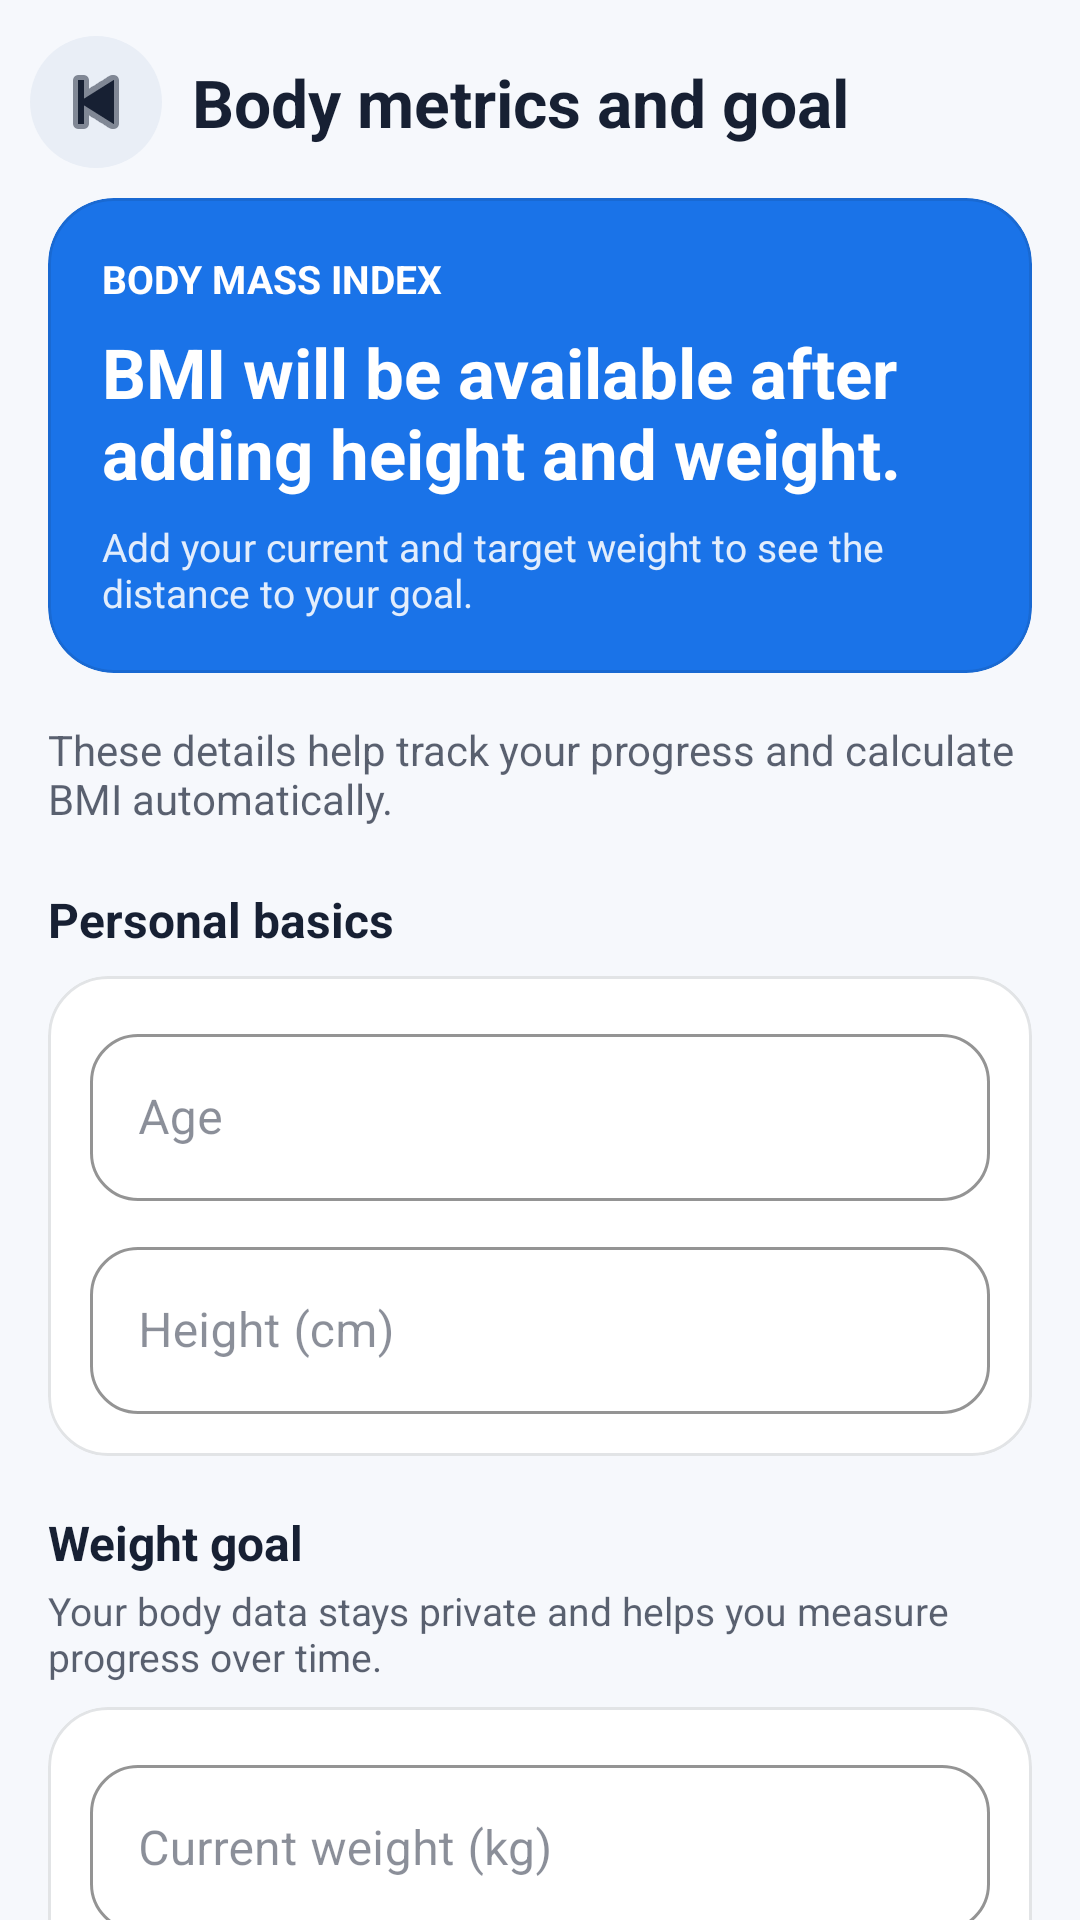

Produce the Android XML layout that renders to this screen, including the resource entries it uses.
<!-- AndroidManifest.xml: application theme Theme.FitTrack -->
<!-- res/layout/activity_profile_metrics.xml -->
<?xml version="1.0" encoding="utf-8"?>
<androidx.constraintlayout.widget.ConstraintLayout xmlns:android="http://schemas.android.com/apk/res/android" xmlns:app="http://schemas.android.com/apk/res-auto" android:layout_width="match_parent" android:layout_height="match_parent" android:background="@color/background">
    <LinearLayout android:id="@+id/metricsToolbar" android:layout_width="0dp" android:layout_height="wrap_content" android:gravity="center_vertical" android:orientation="horizontal" android:paddingStart="10dp" android:paddingTop="12dp" android:paddingEnd="16dp" android:paddingBottom="10dp" app:layout_constraintEnd_toEndOf="parent" app:layout_constraintStart_toStartOf="parent" app:layout_constraintTop_toTopOf="parent">
        <ImageButton android:id="@+id/btnBack" android:layout_width="44dp" android:layout_height="44dp" android:background="@drawable/bg_round_icon_button" android:contentDescription="@string/btn_back" android:padding="11dp" android:src="@android:drawable/ic_media_previous" app:tint="@color/on_surface" />
        <TextView android:layout_width="wrap_content" android:layout_height="wrap_content" android:layout_marginStart="10dp" android:text="@string/profile_metrics_title" android:textColor="@color/on_surface" android:textSize="22sp" android:textStyle="bold" />
    </LinearLayout>
    <androidx.core.widget.NestedScrollView android:layout_width="0dp" android:layout_height="0dp" android:clipToPadding="false" android:paddingHorizontal="16dp" android:paddingBottom="20dp" app:layout_constraintBottom_toBottomOf="parent" app:layout_constraintEnd_toEndOf="parent" app:layout_constraintStart_toStartOf="parent" app:layout_constraintTop_toBottomOf="@id/metricsToolbar">
        <LinearLayout android:layout_width="match_parent" android:layout_height="wrap_content" android:orientation="vertical">
            <com.google.android.material.card.MaterialCardView android:layout_width="match_parent" android:layout_height="wrap_content" app:cardBackgroundColor="@color/primary" app:cardCornerRadius="22dp" app:cardElevation="0dp">
                <LinearLayout android:layout_width="match_parent" android:layout_height="wrap_content" android:orientation="vertical" android:padding="18dp">
                    <TextView android:layout_width="wrap_content" android:layout_height="wrap_content" android:text="@string/profile_bmi_title" android:textColor="@color/on_primary" android:textSize="13sp" android:textStyle="bold" />
                    <TextView android:id="@+id/tvBmiPreview" android:layout_width="match_parent" android:layout_height="wrap_content" android:layout_marginTop="7dp" android:text="@string/profile_bmi_unavailable" android:textColor="@color/on_primary" android:textSize="23sp" android:textStyle="bold" />
                    <TextView android:id="@+id/tvGoalPreview" android:layout_width="match_parent" android:layout_height="wrap_content" android:layout_marginTop="7dp" android:text="@string/profile_goal_preview_empty" android:textColor="#DFFFFFFF" android:textSize="13sp" />
                </LinearLayout>
            </com.google.android.material.card.MaterialCardView>
            <TextView android:layout_width="match_parent" android:layout_height="wrap_content" android:layout_marginTop="16dp" android:text="@string/profile_metrics_hint" android:textColor="@color/on_surface_medium" />
            <TextView android:layout_width="wrap_content" android:layout_height="wrap_content" android:layout_marginTop="20dp" android:text="@string/profile_basics_title" android:textColor="@color/on_surface" android:textSize="16sp" android:textStyle="bold" />
            <com.google.android.material.card.MaterialCardView style="@style/Widget.FitTrack.Card" android:layout_width="match_parent" android:layout_height="wrap_content" android:layout_marginTop="8dp" app:cardElevation="0dp">
                <LinearLayout android:layout_width="match_parent" android:layout_height="wrap_content" android:orientation="vertical" android:padding="14dp">
                    <com.google.android.material.textfield.TextInputLayout style="@style/Widget.FitTrack.TextInputLayout" android:layout_width="match_parent" android:layout_height="wrap_content" android:hint="@string/profile_age"><com.google.android.material.textfield.TextInputEditText android:id="@+id/etAge" android:layout_width="match_parent" android:layout_height="wrap_content" android:inputType="number" /></com.google.android.material.textfield.TextInputLayout>
                    <com.google.android.material.textfield.TextInputLayout style="@style/Widget.FitTrack.TextInputLayout" android:layout_width="match_parent" android:layout_height="wrap_content" android:layout_marginTop="10dp" android:hint="@string/profile_height"><com.google.android.material.textfield.TextInputEditText android:id="@+id/etHeight" android:layout_width="match_parent" android:layout_height="wrap_content" android:inputType="numberDecimal" /></com.google.android.material.textfield.TextInputLayout>
                </LinearLayout>
            </com.google.android.material.card.MaterialCardView>
            <TextView android:layout_width="wrap_content" android:layout_height="wrap_content" android:layout_marginTop="18dp" android:text="@string/profile_goal_title" android:textColor="@color/on_surface" android:textSize="16sp" android:textStyle="bold" />
            <TextView android:layout_width="match_parent" android:layout_height="wrap_content" android:layout_marginTop="3dp" android:text="@string/profile_goal_hint" android:textColor="@color/on_surface_medium" android:textSize="13sp" />
            <com.google.android.material.card.MaterialCardView style="@style/Widget.FitTrack.Card" android:layout_width="match_parent" android:layout_height="wrap_content" android:layout_marginTop="8dp" app:cardElevation="0dp">
                <LinearLayout android:layout_width="match_parent" android:layout_height="wrap_content" android:orientation="vertical" android:padding="14dp">
                    <com.google.android.material.textfield.TextInputLayout style="@style/Widget.FitTrack.TextInputLayout" android:layout_width="match_parent" android:layout_height="wrap_content" android:hint="@string/profile_current_weight"><com.google.android.material.textfield.TextInputEditText android:id="@+id/etCurrentWeight" android:layout_width="match_parent" android:layout_height="wrap_content" android:inputType="numberDecimal" /></com.google.android.material.textfield.TextInputLayout>
                    <com.google.android.material.textfield.TextInputLayout style="@style/Widget.FitTrack.TextInputLayout" android:layout_width="match_parent" android:layout_height="wrap_content" android:layout_marginTop="10dp" android:hint="@string/profile_goal_weight"><com.google.android.material.textfield.TextInputEditText android:id="@+id/etGoalWeight" android:layout_width="match_parent" android:layout_height="wrap_content" android:inputType="numberDecimal" /></com.google.android.material.textfield.TextInputLayout>
                </LinearLayout>
            </com.google.android.material.card.MaterialCardView>
            <com.google.android.material.button.MaterialButton android:id="@+id/btnSave" android:layout_width="match_parent" android:layout_height="54dp" android:layout_marginTop="18dp" android:text="@string/btn_save_changes" app:cornerRadius="17dp" />
        </LinearLayout>
    </androidx.core.widget.NestedScrollView>
</androidx.constraintlayout.widget.ConstraintLayout>
<!-- resources referenced by this layout -->
<resources>
  <color name="background">#F6F8FC</color>
  <color name="on_primary">#FFFFFF</color>
  <color name="on_surface">#172033</color>
  <color name="on_surface_medium">#B3172033</color>
  <color name="primary">#1A73E8</color>
  <!-- drawable bg_round_icon_button (drawable) -->
  <?xml version="1.0" encoding="utf-8"?>
  <shape xmlns:android="http://schemas.android.com/apk/res/android" android:shape="oval"><solid android:color="@color/surface_variant" /></shape>
  <string name="btn_back">Back</string>
  <string name="btn_save_changes">Save changes</string>
  <string name="profile_age">Age</string>
  <string name="profile_basics_title">Personal basics</string>
  <string name="profile_bmi_title">BODY MASS INDEX</string>
  <string name="profile_bmi_unavailable">BMI will be available after adding height and weight.</string>
  <string name="profile_current_weight">Current weight (kg)</string>
  <string name="profile_goal_hint">Your body data stays private and helps you measure progress over time.</string>
  <string name="profile_goal_preview_empty">Add your current and target weight to see the distance to your goal.</string>
  <string name="profile_goal_title">Weight goal</string>
  <string name="profile_goal_weight">Goal weight (kg)</string>
  <string name="profile_height">Height (cm)</string>
  <string name="profile_metrics_hint">These details help track your progress and calculate BMI automatically.</string>
  <string name="profile_metrics_title">Body metrics and goal</string>
  <style name="Widget.FitTrack.Card" parent="Widget.MaterialComponents.CardView">
          <item name="cardBackgroundColor">@color/card_background</item>
          <item name="cardCornerRadius">20dp</item>
          <item name="cardElevation">2dp</item>
          <item name="strokeWidth">1dp</item>
          <item name="strokeColor">@color/divider</item>
      </style>
  <style name="Widget.FitTrack.TextInputLayout" parent="Widget.MaterialComponents.TextInputLayout.OutlinedBox">
          <item name="boxStrokeColor">@color/primary</item>
          <item name="hintTextColor">@color/primary</item>
          <item name="android:textColorHint">@color/on_surface_low</item>
          <item name="boxCornerRadiusTopStart">16dp</item>
          <item name="boxCornerRadiusTopEnd">16dp</item>
          <item name="boxCornerRadiusBottomStart">16dp</item>
          <item name="boxCornerRadiusBottomEnd">16dp</item>
      </style>
  <color name="surface_variant">#E9EEF6</color>
  <color name="card_background">#FFFFFF</color>
  <color name="divider">#1F172033</color>
  <color name="on_surface_low">#80172033</color>
  <color name="primary_dark">#0D47A1</color>
  <color name="accent">#FF6D00</color>
  <color name="accent_light">#FFA040</color>
  <color name="surface">#FFFFFF</color>
  <color name="error">#E53935</color>
  <style name="Widget.FitTrack.Button" parent="Widget.MaterialComponents.Button">
          <item name="cornerRadius">16dp</item>
          <item name="android:textAllCaps">false</item>
          <item name="android:letterSpacing">0.02</item>
          <item name="backgroundTint">@color/primary</item>
      </style>
  <style name="Widget.FitTrack.BottomNavigation" parent="Widget.MaterialComponents.BottomNavigationView">
          <item name="backgroundTint">@color/surface</item>
          <item name="itemIconTint">@color/bottom_nav_colors</item>
          <item name="itemTextColor">@color/bottom_nav_colors</item>
          <item name="itemRippleColor">@color/ripple</item>
      </style>
  <style name="Animation.FitTrack.Activity" parent="@android:style/Animation.Activity">
          <item name="android:activityOpenEnterAnimation">@anim/fade_slide_in</item>
          <item name="android:activityOpenExitAnimation">@anim/fade_slide_out</item>
          <item name="android:activityCloseEnterAnimation">@anim/fade_slide_in</item>
          <item name="android:activityCloseExitAnimation">@anim/fade_slide_out</item>
      </style>
  <color name="ripple">#221A73E8</color>
</resources>
